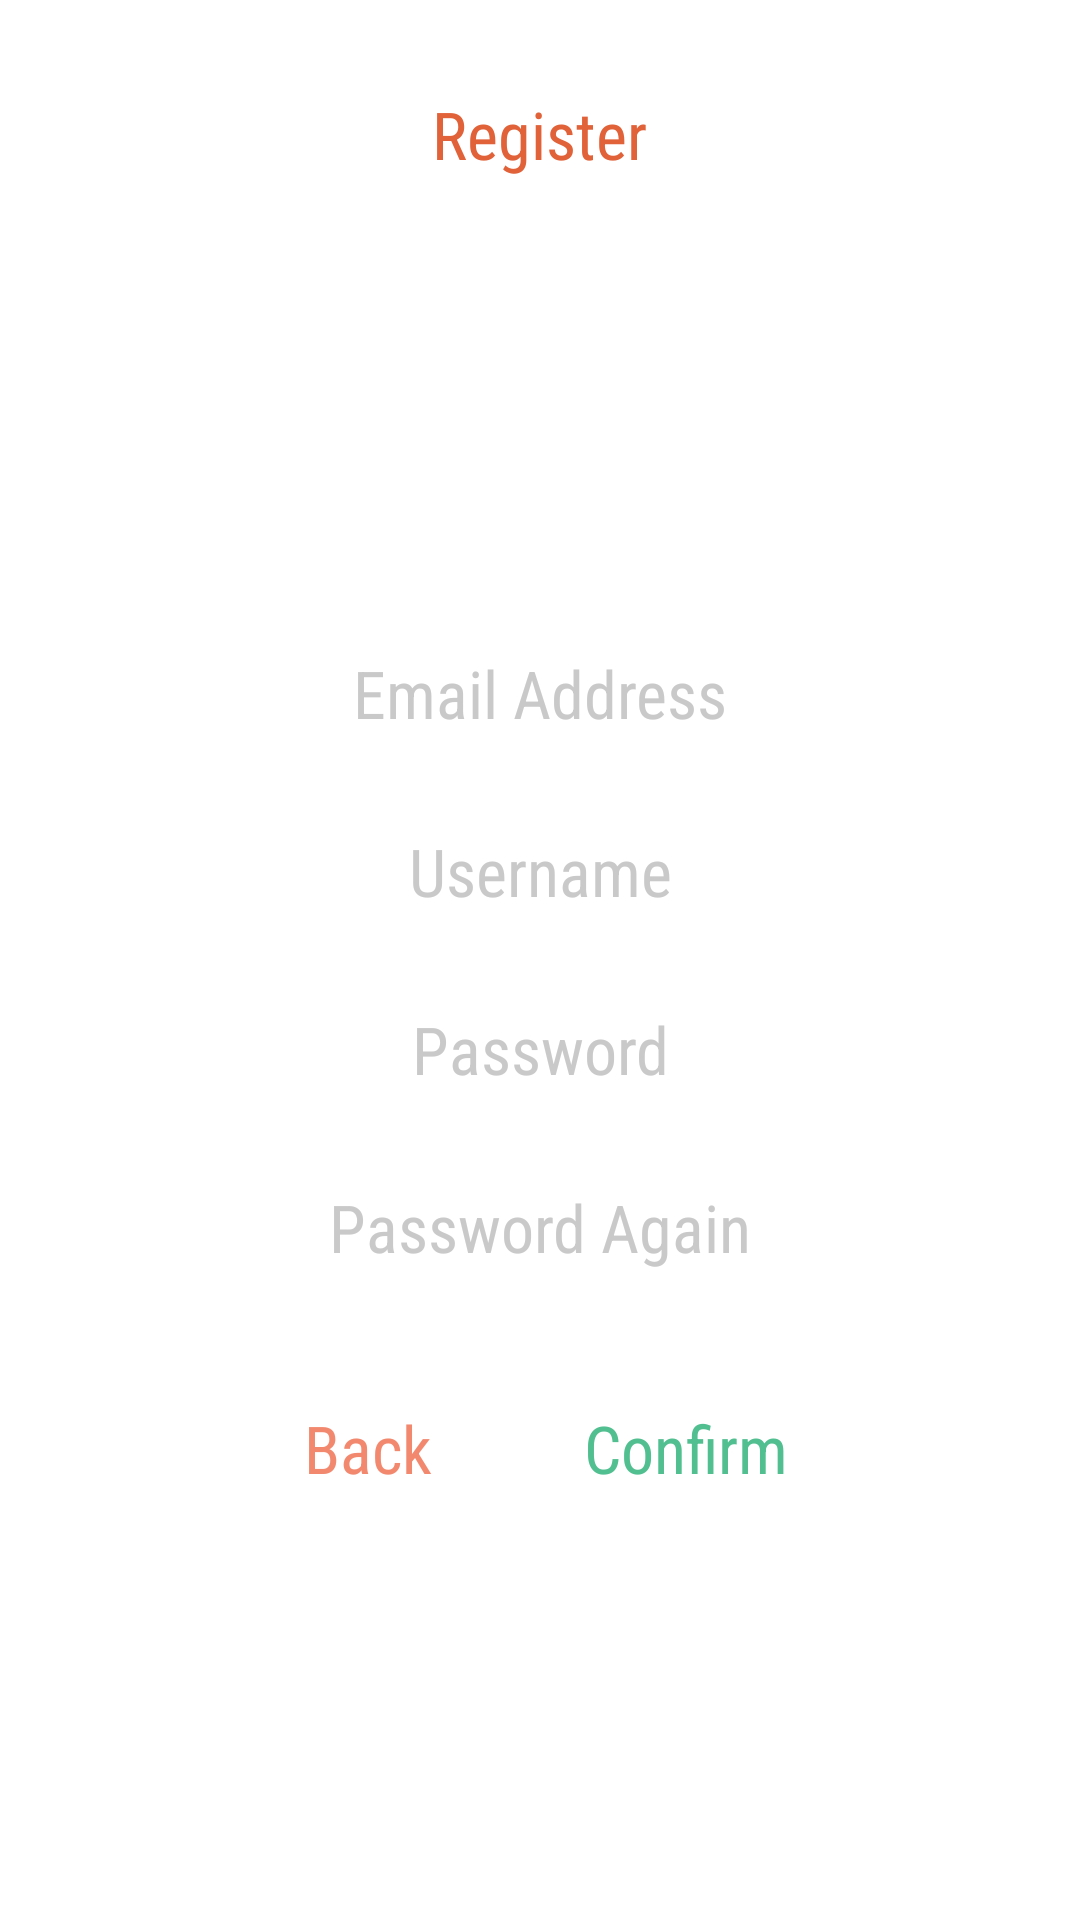

Android layout source for this screen:
<!-- AndroidManifest.xml: application theme AppTheme -->
<!-- res/layout/register_activity_layout.xml -->
<?xml version="1.0" encoding="utf-8"?>
<RelativeLayout xmlns:android="http://schemas.android.com/apk/res/android"
    android:id="@+id/register_activity_layout"
    android:layout_width="match_parent"
    android:layout_height="match_parent"
    android:background="#ffffff"
    android:orientation="vertical" >

    <TextView
        android:layout_width="wrap_content"
        android:layout_height="wrap_content"
        android:layout_centerHorizontal="true"
        android:layout_marginTop="30dp"
        android:fontFamily="sans-serif-condensed"
        android:text="Register"
        android:textColor="#e16138"
        android:textSize="22sp" />

    <RelativeLayout
        android:id="@+id/register_editText_layout"
        android:layout_width="wrap_content"
        android:layout_height="wrap_content"
        android:layout_centerInParent="true" >

        <EditText
            android:id="@+id/register_email_editText"
            android:layout_width="200dp"
            android:layout_height="wrap_content"
            android:layout_centerHorizontal="true"
            android:background="@drawable/edittext_background"
            android:fontFamily="sans-serif-condensed"
            android:gravity="center"
            android:hint="Email Address"
            android:imeOptions="actionNext"
            android:paddingBottom="5dp"
            android:paddingTop="5dp"
            android:inputType="textEmailAddress"
            
            android:singleLine="true"
            android:textColorHint="#CABBBBBB"
            android:textCursorDrawable="@drawable/color_cursor"
            android:textSize="22sp" />

        <EditText
            android:id="@+id/register_username_editText"
            android:layout_width="200dp"
            android:layout_height="wrap_content"
            android:layout_below="@id/register_email_editText"
            android:layout_centerHorizontal="true"
            android:layout_marginTop="20dp"
            android:background="@drawable/edittext_background"
            android:fontFamily="sans-serif-condensed"
            android:gravity="center"
            android:hint="Username"
            android:imeOptions="actionNext"
            android:inputType="textPersonName"
            android:paddingBottom="5dp"
            android:paddingTop="5dp"
            android:singleLine="true"
            android:textColorHint="#CABBBBBB"
            android:textCursorDrawable="@drawable/color_cursor"
            android:textSize="22sp" />

        <EditText
            android:id="@+id/register_password_editText"
            android:layout_width="200dp"
            android:layout_height="wrap_content"
            android:layout_below="@id/register_username_editText"
            android:layout_centerHorizontal="true"
            android:layout_marginTop="20dp"
            android:background="@drawable/edittext_background"
            android:fontFamily="sans-serif-condensed"
            android:gravity="center"
            android:hint="Password"
            android:imeOptions="actionNext"
            android:inputType="textPassword"
            android:paddingBottom="5dp"
            android:paddingTop="5dp"
            android:singleLine="true"
            android:textColorHint="#CABBBBBB"
            android:textCursorDrawable="@drawable/color_cursor"
            android:textSize="22sp" />

        <EditText
            android:id="@+id/register_password_again_editText"
            android:layout_width="200dp"
            android:layout_height="wrap_content"
            android:layout_below="@id/register_password_editText"
            android:layout_centerHorizontal="true"
            android:layout_marginTop="20dp"
            android:background="@drawable/edittext_background"
            android:fontFamily="sans-serif-condensed"
            android:gravity="center"
            android:hint="Password Again"
            android:imeOptions="actionDone"
            android:inputType="textPassword"
            android:paddingBottom="5dp"
            android:paddingTop="5dp"
            android:singleLine="true"
            android:textColorHint="#CABBBBBB"
            android:textCursorDrawable="@drawable/color_cursor"
            android:textSize="22sp" />
  
    </RelativeLayout>

    <LinearLayout
        android:id="@+id/register_button_layout"
        android:layout_width="wrap_content"
        android:layout_height="wrap_content"
        android:layout_below="@id/register_editText_layout"
        android:layout_centerHorizontal="true"
        android:layout_marginTop="30dp"
        android:orientation="horizontal"
        android:weightSum="1" >

        <Button
            android:layout_marginLeft="-7dp"
            android:id="@+id/register_back_button"
            android:layout_width="wrap_content"
            android:layout_height="wrap_content"
            android:layout_weight="0.5"
            android:background="@android:color/transparent"
            android:fontFamily="sans-serif-condensed"
            android:gravity="center"
            android:text="Back"
            android:textColor="#f2896f"
            android:textSize="22sp" />

        <Button
            android:id="@+id/register_confirm_button"
            android:layout_width="wrap_content"
            android:layout_height="wrap_content"
            android:layout_marginLeft="40dp"
            android:layout_weight="0.5"
            android:background="@android:color/transparent"
            android:fontFamily="sans-serif-condensed"
            android:gravity="center"
            android:text="Confirm"
            android:textColor="#52bf90"
            android:textSize="22sp" />
    </LinearLayout>

</RelativeLayout>
<!-- resources referenced by this layout -->
<resources>
  <!-- drawable color_cursor (drawable) -->
  <?xml version="1.0" encoding="utf-8"?>
  <shape xmlns:android="http://schemas.android.com/apk/res/android" >
      <size android:width="1dp" />
      <solid android:color="#E16138"  />
  </shape>
  <style name="AppTheme" parent="AppBaseTheme">
          
      </style>
  <style name="AppBaseTheme" parent="android:Theme.Holo.Light.NoActionBar">
          
      </style>
</resources>
